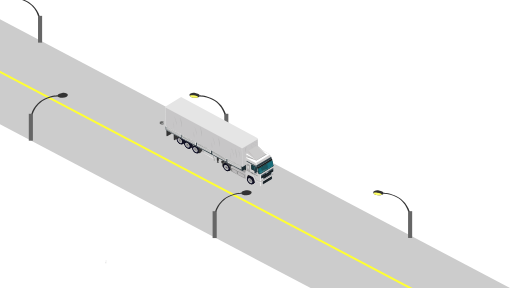
t = 0.00 s
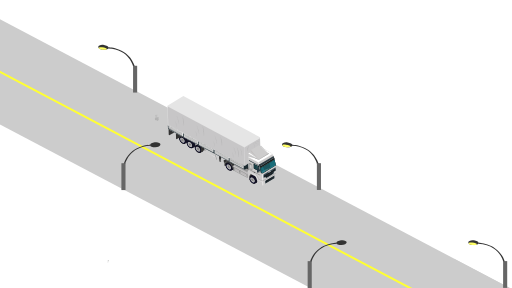
t = 1.25 s
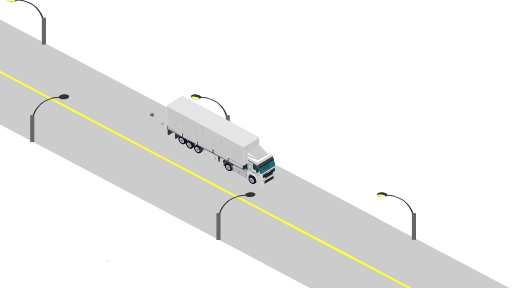
t = 2.50 s
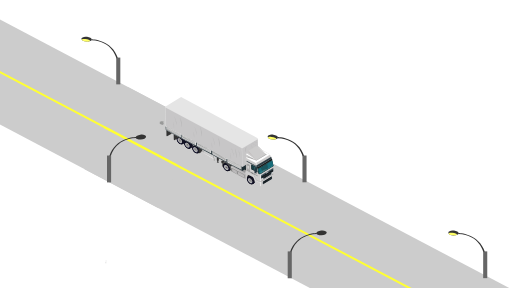
t = 4.00 s
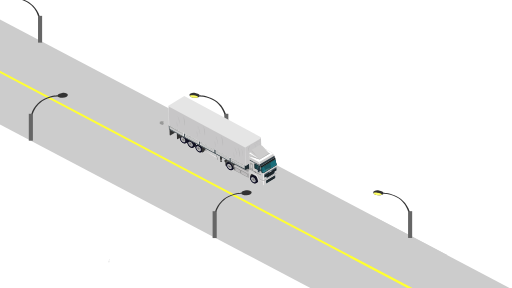
t = 5.00 s
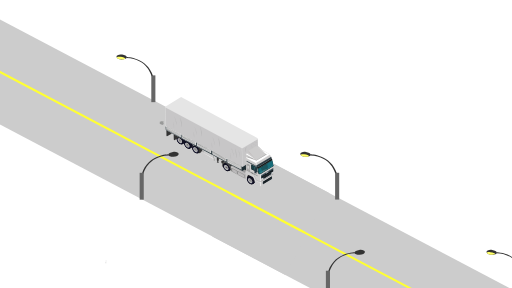
t = 6.00 s

The animated SVG that drew these frames (rendered in a browser with its animation timeline set to each time). Animation: 12 SMIL elements (animate=2,animateTransform=10); one cycle of 8.00 s, repeats indefinitely.

<?xml version="1.0" encoding="utf-8"?>
<!-- Generator: Adobe Illustrator 19.2.1, SVG Export Plug-In . SVG Version: 6.00 Build 0)  -->
<svg version="1.1" id="streetlight" xmlns="http://www.w3.org/2000/svg" xmlns:xlink="http://www.w3.org/1999/xlink" x="0px"
	 y="0px" viewBox="0 0 160 90" style="enable-background:new 0 0 160 90;" xml:space="preserve">
<style type="text/css">
	.st0{fill:#CCCCCC;}
	.st1{fill:#FFFF33;}
	.st2{fill:#333333;}
	.st3{fill:#FFFF66;}
	.st4{fill:#666666;}
	.st5{display:none;fill:#FFFF66;}
	.st6{fill:#666766;}
	.st7{fill:#999999;}
	.st8{fill:#FF6633;}
	.st9{fill:#141318;}
	.st10{fill:#121332;}
	.st11{fill:#CDCCCC;}
	.st12{fill:#989898;}
	.st13{fill:#010101;}
	.st14{fill:#676867;}
	.st15{fill:#BBB9BA;}
	.st16{opacity:0.5;fill:#FFFFFF;enable-background:new    ;}
	.st17{fill:none;stroke:#676867;stroke-width:0.1;stroke-miterlimit:10;}
	.st18{opacity:0.3;fill:#CDCCCC;enable-background:new    ;}
	.st19{fill:#E5E5E5;}
	.st20{opacity:0.7;fill:#BBB9BA;enable-background:new    ;}
	.st21{opacity:0.3;fill:#989898;enable-background:new    ;}
	.st22{opacity:0.5;fill:#989898;enable-background:new    ;}
	.st23{opacity:0.5;fill:#CDCCCC;enable-background:new    ;}
	.st24{fill:#1E2C32;}
	.st25{fill:#FFFFFF;}
	.st26{fill:#394A54;}
	.st27{fill:#1B555D;}
	.st28{fill:#193E45;}
	.st29{fill:#171E1E;}
	.st30{fill:#303D44;}
	.st31{opacity:0.5;fill:#669A9A;enable-background:new    ;}
	.st32{opacity:0.5;fill:#188598;enable-background:new    ;}
	.st33{opacity:0.3;fill:#669A9A;enable-background:new    ;}
	.st34{fill:#3C4759;}
	.st35{fill:#25343E;}
	.st36{fill:#A2A1A2;}
	.st37{fill:#C2BFBF;}
	.st38{opacity:0.5;fill:#676867;enable-background:new    ;}
	.st39{opacity:0.48;fill:#676867;enable-background:new    ;}
</style>
<g id="HIGH">
	<g id="highway">
		
			<rect id="kalsada_1_" x="290.351" y="43.545" transform="matrix(0.4662 -0.8847 0.8847 0.4662 0.7384 367.4687)" class="st0" width="29.044" height="279.155"/>
		<g>
			
				<rect id="kalsada" x="66.244" y="-74.587" transform="matrix(0.4662 -0.8847 0.8847 0.4662 -14.3827 106.1443)" class="st0" width="29.044" height="279.155"/>
			
				<rect id="yellowlane_1_" x="303.87" y="43.187" transform="matrix(0.4662 -0.8847 0.8847 0.4662 0.6889 366.6709)" class="st1" width="0.634" height="279.155"/>
			
				<rect id="yellowlane" x="79.763" y="-74.944" transform="matrix(0.4662 -0.8847 0.8847 0.4662 -14.4329 105.3472)" class="st1" width="0.634" height="279.155"/>
		</g>
		
			<animateTransform  accumulate="none" additive="replace" attributeName="transform" attributeType="XML" begin="0s" calcMode="linear" dur="8" fill="remove" repeatCount="indefinite" restart="always" type="translate" values="0,0;-114,-60">
			</animateTransform>
	</g>
	<g>
		<g id="lights">
			<g id="pairlight">
				<g id="postlight_1_">
					<path class="st2" d="M4.11-0.809c0,0,6.435-0.013,8.346,6.019h-0.503c0,0-1.157-5.429-7.842-5.682
						C4.11-0.471,4.11-0.809,4.11-0.809z"/>
					<path class="st2" d="M4.226-0.677c0,0.472-0.678,0.634-1.585,0.634S1-0.426,1-0.897S1.893-1.722,2.78-1.54
						C3.577-1.377,4.226-1.149,4.226-0.677z"/>
					<path class="st3" d="M3.688-0.32c0,0.219-0.628,0.354-1.411,0.261C1.33-0.17,1.117-0.584,1.117-0.584
						c0-0.219,0.319-0.363,1.111-0.256C3.066-0.725,3.688-0.537,3.688-0.32z"/>
					<rect x="11.883" y="4.954" class="st4" width="1.277" height="8.368"/>
				</g>
				<g id="postlight_left_2_">
					<g id="postlight_left">
						<g id="postlight_4_">
							<path class="st2" d="M-40.121-0.48c-6.707,0.253-7.868,5.7-7.868,5.7h-0.505c1.917-6.052,8.372-6.039,8.372-6.039
								L-40.121-0.48L-40.121-0.48z"/>
							<path class="st2" d="M-38.786-1.554C-37.896-1.737-37-1.382-37-0.909s-0.737,0.856-1.647,0.856s-1.59-0.163-1.59-0.636
								S-39.585-1.39-38.786-1.554z"/>
							<path class="st5" d="M-38.233-0.849c0.795-0.108,1.115,0.037,1.115,0.256c0,0-0.215,0.414-1.164,0.527
								c-0.785,0.093-1.416-0.042-1.416-0.261S-39.073-0.734-38.233-0.849z"/>
							<rect x="-49.2" y="4.962" class="st4" width="1.281" height="8.394"/>
						</g>
					</g>
				</g>
			</g>
			<g id="pairlight_1_">
				<g id="postlight_3_">
					<path class="st2" d="M62.31,29.793c0,0,6.435-0.013,8.346,6.019h-0.503c0,0-1.157-5.429-7.842-5.682
						C62.31,30.131,62.31,29.793,62.31,29.793z"/>
					<path class="st2" d="M62.426,29.925c0,0.472-0.678,0.634-1.585,0.634c-0.907,0-1.641-0.382-1.641-0.854s0.893-0.825,1.78-0.643
						C61.777,29.225,62.426,29.453,62.426,29.925z"/>
					<path class="st3" d="M61.888,30.283c0,0.219-0.628,0.354-1.411,0.261c-0.946-0.112-1.16-0.525-1.16-0.525
						c0-0.219,0.319-0.363,1.111-0.256C61.266,29.878,61.888,30.065,61.888,30.283z"/>
					<rect x="70.083" y="35.556" class="st4" width="1.277" height="8.368"/>
				</g>
				<g id="postlight_left_1_">
					<g id="postlight_left_3_">
						<g id="postlight_2_">
							<path class="st2" d="M18.079,30.123c-6.707,0.253-7.868,5.7-7.868,5.7H9.706c1.917-6.052,8.372-6.039,8.372-6.039
								L18.079,30.123L18.079,30.123z"/>
							<path class="st2" d="M19.414,29.049c0.89-0.183,1.786,0.172,1.786,0.645s-0.737,0.856-1.647,0.856s-1.59-0.163-1.59-0.636
								S18.615,29.213,19.414,29.049z"/>
							<path class="st5" d="M19.967,29.754c0.795-0.108,1.115,0.037,1.115,0.256c0,0-0.215,0.414-1.164,0.527
								c-0.785,0.093-1.416-0.042-1.416-0.261S19.127,29.869,19.967,29.754z"/>
							<rect x="9" y="35.565" class="st4" width="1.281" height="8.394"/>
						</g>
					</g>
				</g>
			</g>
			<g id="pairlight_3_">
				<g id="postlight_8_">
					<path class="st2" d="M119.75,60.232c0,0,6.435-0.013,8.346,6.019h-0.503c0,0-1.157-5.429-7.842-5.682
						C119.75,60.57,119.75,60.232,119.75,60.232z"/>
					<path class="st2" d="M119.866,60.364c0,0.472-0.678,0.634-1.585,0.634s-1.641-0.382-1.641-0.854s0.893-0.825,1.78-0.643
						C119.217,59.664,119.866,59.892,119.866,60.364z"/>
					<path class="st3" d="M119.328,60.721c0,0.219-0.628,0.354-1.411,0.261c-0.946-0.112-1.16-0.525-1.16-0.525
						c0-0.219,0.319-0.363,1.111-0.256C118.706,60.316,119.328,60.504,119.328,60.721z"/>
					<rect x="127.523" y="65.995" class="st4" width="1.277" height="8.368"/>
				</g>
				<g id="postlight_left_6_">
					<g id="postlight_left_7_">
						<g id="postlight_7_">
							<path class="st2" d="M75.519,60.562c-6.707,0.253-7.868,5.7-7.868,5.7h-0.505c1.917-6.052,8.372-6.039,8.372-6.039
								L75.519,60.562L75.519,60.562z"/>
							<path class="st2" d="M76.854,59.488c0.89-0.183,1.786,0.172,1.786,0.645s-0.737,0.856-1.647,0.856s-1.59-0.163-1.59-0.636
								S76.055,59.652,76.854,59.488z"/>
							<path class="st5" d="M77.407,60.193c0.795-0.108,1.115,0.037,1.115,0.256c0,0-0.215,0.414-1.164,0.527
								c-0.785,0.093-1.416-0.042-1.416-0.261C75.942,60.496,76.567,60.308,77.407,60.193z"/>
							<rect x="66.44" y="66.004" class="st4" width="1.281" height="8.394"/>
						</g>
					</g>
				</g>
			</g>
			<g id="pairlight_2_">
				<g id="postlight_6_">
					<path class="st2" d="M177.95,90.834c0,0,6.435-0.013,8.346,6.019h-0.503c0,0-1.157-5.429-7.842-5.682
						C177.95,91.172,177.95,90.834,177.95,90.834z"/>
					<path class="st2" d="M178.066,90.966c0,0.472-0.678,0.634-1.585,0.634s-1.641-0.382-1.641-0.854
						c0-0.472,0.893-0.825,1.78-0.643C177.417,90.266,178.066,90.494,178.066,90.966z"/>
					<path class="st3" d="M177.528,91.324c0,0.219-0.628,0.354-1.411,0.261c-0.946-0.112-1.16-0.525-1.16-0.525
						c0-0.219,0.319-0.363,1.111-0.256C176.906,90.919,177.528,91.106,177.528,91.324z"/>
					<rect x="185.723" y="96.597" class="st4" width="1.277" height="8.368"/>
				</g>
				<g id="postlight_left_4_">
					<g id="postlight_left_5_">
						<g id="postlight_5_">
							<path class="st2" d="M133.719,91.164c-6.707,0.253-7.868,5.7-7.868,5.7h-0.505c1.917-6.052,8.372-6.039,8.372-6.039
								L133.719,91.164L133.719,91.164z"/>
							<path class="st2" d="M135.054,90.09c0.89-0.183,1.786,0.172,1.786,0.645s-0.737,0.856-1.647,0.856s-1.59-0.163-1.59-0.636
								S134.255,90.254,135.054,90.09z"/>
							<path class="st5" d="M135.607,90.795c0.795-0.108,1.115,0.037,1.115,0.256c0,0-0.215,0.414-1.164,0.527
								c-0.785,0.093-1.416-0.042-1.416-0.261S134.767,90.91,135.607,90.795z"/>
							<rect x="124.64" y="96.606" class="st4" width="1.281" height="8.394"/>
						</g>
					</g>
				</g>
			</g>
		</g>
	</g>
	<g>
		<g id="lights_1_">
			<g id="pairlight_7_">
				<g id="postlight_16_">
					<path class="st2" d="M234.417,120.793c0,0,6.435-0.013,8.346,6.019h-0.503c0,0-1.157-5.429-7.842-5.682
						C234.417,121.131,234.417,120.793,234.417,120.793z"/>
					<path class="st2" d="M234.532,120.925c0,0.472-0.678,0.634-1.585,0.634s-1.641-0.382-1.641-0.854
						c0-0.472,0.893-0.825,1.78-0.643C233.883,120.225,234.532,120.453,234.532,120.925z"/>
					<path class="st3" d="M233.995,121.283c0,0.219-0.628,0.354-1.411,0.261c-0.946-0.112-1.16-0.525-1.16-0.525
						c0-0.219,0.319-0.363,1.111-0.256C233.372,120.878,233.995,121.065,233.995,121.283z"/>
					<rect x="242.19" y="126.556" class="st4" width="1.277" height="8.368"/>
				</g>
				<g id="postlight_left_14_">
					<g id="postlight_left_15_">
						<g id="postlight_15_">
							<path class="st2" d="M190.185,121.123c-6.707,0.253-7.868,5.7-7.868,5.7h-0.505c1.917-6.052,8.372-6.039,8.372-6.039
								L190.185,121.123L190.185,121.123z"/>
							<path class="st2" d="M191.52,120.049c0.89-0.183,1.786,0.172,1.786,0.645s-0.737,0.856-1.647,0.856s-1.59-0.163-1.59-0.636
								S190.721,120.213,191.52,120.049z"/>
							<path class="st5" d="M192.073,120.754c0.795-0.108,1.115,0.037,1.115,0.256c0,0-0.215,0.414-1.164,0.527
								c-0.785,0.093-1.416-0.042-1.416-0.261C190.608,121.057,191.233,120.869,192.073,120.754z"/>
							<rect x="181.106" y="126.565" class="st4" width="1.281" height="8.394"/>
						</g>
					</g>
				</g>
			</g>
			<g id="pairlight_6_">
				<g id="postlight_14_">
					<path class="st2" d="M292.617,151.396c0,0,6.435-0.013,8.346,6.019h-0.503c0,0-1.157-5.429-7.842-5.682
						C292.617,151.734,292.617,151.396,292.617,151.396z"/>
					<path class="st2" d="M292.732,151.528c0,0.472-0.678,0.634-1.585,0.634c-0.907,0-1.641-0.382-1.641-0.854
						s0.893-0.825,1.78-0.643C292.083,150.828,292.732,151.056,292.732,151.528z"/>
					<path class="st3" d="M292.195,151.885c0,0.219-0.628,0.354-1.411,0.261c-0.946-0.112-1.16-0.525-1.16-0.525
						c0-0.219,0.319-0.363,1.111-0.256C291.572,151.48,292.195,151.667,292.195,151.885z"/>
					<rect x="300.39" y="157.159" class="st4" width="1.277" height="8.368"/>
				</g>
				<g id="postlight_left_12_">
					<g id="postlight_left_13_">
						<g id="postlight_13_">
							<path class="st2" d="M248.385,151.725c-6.707,0.253-7.868,5.7-7.868,5.7h-0.505c1.917-6.052,8.372-6.039,8.372-6.039
								L248.385,151.725L248.385,151.725z"/>
							<path class="st2" d="M249.72,150.651c0.89-0.183,1.786,0.172,1.786,0.645s-0.737,0.856-1.647,0.856s-1.59-0.163-1.59-0.636
								S248.921,150.815,249.72,150.651z"/>
							<path class="st5" d="M250.273,151.356c0.795-0.108,1.115,0.037,1.115,0.256c0,0-0.215,0.414-1.164,0.527
								c-0.785,0.093-1.416-0.042-1.416-0.261S249.433,151.471,250.273,151.356z"/>
							<rect x="239.306" y="157.167" class="st4" width="1.281" height="8.394"/>
						</g>
					</g>
				</g>
			</g>
			<g id="pairlight_5_">
				<g id="postlight_12_">
					<path class="st2" d="M350.057,181.834c0,0,6.435-0.013,8.346,6.019H357.9c0,0-1.157-5.429-7.842-5.682
						C350.057,182.172,350.057,181.834,350.057,181.834z"/>
					<path class="st2" d="M350.172,181.966c0,0.472-0.678,0.634-1.585,0.634c-0.907,0-1.641-0.382-1.641-0.854
						s0.893-0.825,1.78-0.643C349.523,181.266,350.172,181.494,350.172,181.966z"/>
					<path class="st3" d="M349.635,182.324c0,0.219-0.628,0.354-1.411,0.261c-0.946-0.112-1.16-0.525-1.16-0.525
						c0-0.219,0.319-0.363,1.111-0.256C349.012,181.919,349.635,182.106,349.635,182.324z"/>
					<rect x="357.83" y="187.597" class="st4" width="1.277" height="8.368"/>
				</g>
				<g id="postlight_left_10_">
					<g id="postlight_left_11_">
						<g id="postlight_11_">
							<path class="st2" d="M305.825,182.164c-6.707,0.253-7.868,5.7-7.868,5.7h-0.505c1.917-6.052,8.372-6.039,8.372-6.039
								L305.825,182.164L305.825,182.164z"/>
							<path class="st2" d="M307.16,181.09c0.89-0.183,1.786,0.172,1.786,0.645s-0.737,0.856-1.647,0.856s-1.59-0.163-1.59-0.636
								S306.361,181.254,307.16,181.09z"/>
							<path class="st5" d="M307.713,181.795c0.795-0.108,1.115,0.037,1.115,0.256c0,0-0.215,0.414-1.164,0.527
								c-0.785,0.093-1.416-0.042-1.416-0.261S306.873,181.91,307.713,181.795z"/>
							<rect x="296.746" y="187.606" class="st4" width="1.281" height="8.394"/>
						</g>
					</g>
				</g>
			</g>
			<g id="pairlight_4_">
				<g id="postlight_10_">
					<path class="st2" d="M408.257,212.437c0,0,6.435-0.013,8.346,6.019H416.1c0,0-1.157-5.429-7.842-5.682
						C408.257,212.775,408.257,212.437,408.257,212.437z"/>
					<path class="st2" d="M408.372,212.569c0,0.472-0.678,0.634-1.585,0.634s-1.641-0.382-1.641-0.854s0.893-0.825,1.78-0.643
						C407.723,211.869,408.372,212.097,408.372,212.569z"/>
					<path class="st3" d="M407.835,212.926c0,0.219-0.628,0.354-1.411,0.261c-0.946-0.112-1.16-0.525-1.16-0.525
						c0-0.219,0.319-0.363,1.111-0.256C407.212,212.521,407.835,212.708,407.835,212.926z"/>
					<rect x="416.03" y="218.2" class="st4" width="1.277" height="8.368"/>
				</g>
				<g id="postlight_left_8_">
					<g id="postlight_left_9_">
						<g id="postlight_9_">
							<path class="st2" d="M364.025,212.766c-6.707,0.253-7.868,5.7-7.868,5.7h-0.505c1.917-6.052,8.372-6.039,8.372-6.039
								L364.025,212.766L364.025,212.766z"/>
							<path class="st2" d="M365.36,211.692c0.89-0.183,1.786,0.172,1.786,0.645s-0.737,0.856-1.647,0.856s-1.59-0.163-1.59-0.636
								S364.561,211.856,365.36,211.692z"/>
							<path class="st5" d="M365.913,212.397c0.795-0.108,1.115,0.037,1.115,0.256c0,0-0.215,0.414-1.164,0.527
								c-0.785,0.093-1.416-0.042-1.416-0.261S365.073,212.512,365.913,212.397z"/>
							<rect x="354.946" y="218.208" class="st4" width="1.281" height="8.394"/>
						</g>
					</g>
				</g>
			</g>
		</g>
	</g>
	
		<animateTransform  accumulate="none" additive="replace" attributeName="transform" attributeType="XML" begin="0s" calcMode="linear" dur="5" fill="remove" repeatCount="indefinite" restart="always" type="translate" values="0,0;-114,-60">
		</animateTransform>
</g>
<path id="smoke_2" class="st6" d="M50.235,38.077c0,0,0.202-0.33,0.48-0.092c0,0,0.296-0.185,0.393,0.069
	c0,0,0.096,0.239-0.202,0.352c0,0,0.221-0.006,0.227,0.115c0,0,0.052,0.184-0.187,0.225c0,0,0.038,0.23-0.241,0.253
	c0,0-0.263,0.026-0.33-0.237c0,0-0.252,0.152-0.346,0.009c0,0-0.231-0.169-0.012-0.431c0,0-0.204-0.116-0.107-0.253
	C49.909,38.085,50.123,37.838,50.235,38.077z">
<animateTransform  accumulate="none" additive="replace" attributeName="transform" attributeType="XML" begin="0s" calcMode="linear" dur="1" fill="remove" repeatCount="indefinite" restart="always" type="translate" values="0,0;-6,-5">
		</animateTransform>
	
		<animate  accumulate="none" additive="replace" attributeName="opacity" begin="0.5s" calcMode="linear" dur="1" fill="remove" from="1" repeatCount="indefinite" restart="always" to="0">
		</animate>
</path>
<path id="smoke_1" class="st7" d="M50.638,38.487c0,0,0.124-0.202,0.294-0.057c0,0,0.182-0.113,0.241,0.043
	c0,0,0.059,0.146-0.123,0.216c0,0,0.136-0.004,0.139,0.07c0,0,0.032,0.112-0.115,0.138c0,0,0.023,0.141-0.148,0.155
	c0,0-0.162,0.016-0.203-0.146c0,0-0.155,0.093-0.212,0.006c0,0-0.142-0.103-0.007-0.264c0,0-0.125-0.071-0.066-0.155
	C50.438,38.492,50.57,38.341,50.638,38.487z">
<animateTransform  accumulate="none" additive="replace" attributeName="transform" attributeType="XML" begin="0s" calcMode="linear" dur="0.5" fill="remove" repeatCount="indefinite" restart="always" type="translate" values="0,0;-4,-5">
		</animateTransform>
	
		<animate  accumulate="none" additive="replace" attributeName="opacity" begin="0.5s" calcMode="linear" dur="1" fill="remove" from="1" repeatCount="indefinite" restart="always" to="0">
		</animate>
</path>

<g>
	<g id="Tire_Mid_Back_2">
		<path class="st9" d="M58.859,43.745c0.549,0.095,1.154,0.691,1.354,1.327s-0.081,1.076-0.626,0.977
			c-0.549-0.095-1.154-0.691-1.354-1.327S58.314,43.649,58.859,43.745z"/>
		<path class="st10" d="M58.751,43.835c0.541,0.096,1.14,0.688,1.336,1.32c0.196,0.636-0.081,1.073-0.622,0.977
			s-1.14-0.688-1.336-1.32C57.932,44.176,58.211,43.741,58.751,43.835z"/>
		<path class="st9" d="M58.588,43.917c0.549,0.095,1.154,0.691,1.354,1.327s-0.081,1.076-0.626,0.977
			c-0.549-0.095-1.154-0.691-1.354-1.327S58.045,43.822,58.588,43.917z"/>
		<path class="st10" d="M58.482,44.007c0.541,0.096,1.14,0.688,1.336,1.32c0.196,0.636-0.081,1.073-0.622,0.977
			s-1.14-0.688-1.336-1.32C57.663,44.352,57.94,43.912,58.482,44.007z"/>
		<path class="st9" d="M58.358,44.07c0.549,0.095,1.154,0.691,1.354,1.327s-0.081,1.076-0.626,0.977
			c-0.545-0.098-1.154-0.691-1.354-1.327S57.814,43.974,58.358,44.07z"/>
		<path class="st10" d="M58.251,44.161c0.541,0.096,1.14,0.688,1.336,1.32c0.196,0.636-0.081,1.073-0.622,0.977
			s-1.14-0.688-1.336-1.32C57.432,44.501,57.71,44.065,58.251,44.161z"/>
		<path class="st9" d="M58.201,44.216c0.523,0.092,1.102,0.674,1.291,1.303s-0.082,1.061-0.604,0.969
			c-0.523-0.092-1.102-0.674-1.291-1.303C57.407,44.556,57.679,44.125,58.201,44.216z"/>
		<path class="st10" d="M58.236,44.432c0.442,0.076,0.928,0.568,1.088,1.099c0.161,0.527-0.068,0.896-0.509,0.816
			c-0.442-0.076-0.928-0.568-1.088-1.099C57.567,44.721,57.795,44.352,58.236,44.432z"/>
		<path class="st11" d="M58.31,44.58c0.354,0.064,0.745,0.456,0.874,0.881c0.128,0.426-0.058,0.72-0.412,0.656
			c-0.354-0.064-0.745-0.456-0.874-0.881C57.774,44.811,57.956,44.52,58.31,44.58z"/>
		<path class="st12" d="M58.401,44.706c0.287,0.05,0.603,0.369,0.707,0.714s-0.046,0.58-0.334,0.529
			c-0.287-0.051-0.603-0.369-0.707-0.714C57.962,44.894,58.114,44.654,58.401,44.706z"/>
		<path class="st11" d="M58.45,44.892c0.21,0.038,0.443,0.27,0.52,0.524c0.077,0.251-0.033,0.426-0.243,0.392
			c-0.21-0.038-0.443-0.27-0.52-0.524C58.131,45.028,58.24,44.853,58.45,44.892z"/>
		<g id="Tire_Mid_Back_2_Holes">
			<path class="st13" d="M58.527,45.179c0.066,0.013,0.137,0.084,0.162,0.165c0.024,0.08-0.011,0.132-0.078,0.123
				c-0.066-0.013-0.137-0.084-0.162-0.165C58.426,45.222,58.465,45.169,58.527,45.179z"/>
			<path class="st13" d="M58.555,44.977c0.037,0.006,0.074,0.045,0.09,0.09c0.012,0.044-0.005,0.073-0.042,0.067
				s-0.074-0.045-0.09-0.09C58.5,45,58.519,44.97,58.555,44.977z"/>
			<path class="st13" d="M58.302,45.002c0.037,0.006,0.074,0.045,0.09,0.09c0.016,0.044-0.005,0.073-0.042,0.067
				s-0.074-0.045-0.09-0.09C58.248,45.025,58.266,44.996,58.302,45.002z"/>
			<path class="st13" d="M58.31,45.279c0.037,0.006,0.074,0.045,0.09,0.09c0.016,0.044-0.005,0.073-0.042,0.067
				s-0.074-0.045-0.09-0.09C58.252,45.303,58.274,45.273,58.31,45.279z"/>
			<path class="st13" d="M58.554,45.523c0.037,0.006,0.074,0.045,0.09,0.09c0.016,0.044-0.005,0.073-0.042,0.067
				s-0.074-0.045-0.09-0.09C58.497,45.546,58.518,45.516,58.554,45.523z"/>
			<path class="st13" d="M58.822,45.516c0.037,0.006,0.074,0.045,0.09,0.09c0.016,0.044-0.005,0.073-0.042,0.067
				s-0.074-0.045-0.09-0.09C58.768,45.538,58.789,45.509,58.822,45.516z"/>
			<path class="st13" d="M58.815,45.244c0.037,0.006,0.074,0.045,0.09,0.09c0.016,0.044-0.005,0.073-0.042,0.067
				s-0.074-0.045-0.09-0.09C58.761,45.267,58.782,45.238,58.815,45.244z"/>
		</g>
		
			<animateTransform  accumulate="none" additive="replace" attributeName="transform" attributeType="XML" begin="0s" calcMode="linear" dur="1" fill="remove" repeatCount="indefinite" restart="always" type="translate" values="0,0;0.1,0.1;0,0">
			</animateTransform>
	</g>
	<g id="Tire_Back">
		<path class="st9" d="M56.521,42.373c0.549,0.095,1.154,0.691,1.354,1.327s-0.081,1.076-0.626,0.977
			c-0.549-0.095-1.154-0.691-1.354-1.327C55.691,42.714,55.973,42.275,56.521,42.373z"/>
		<path class="st10" d="M56.414,42.461c0.541,0.096,1.14,0.688,1.336,1.32c0.196,0.636-0.081,1.073-0.622,0.977
			c-0.541-0.096-1.14-0.688-1.336-1.32C55.595,42.805,55.873,42.365,56.414,42.461z"/>
		<path class="st9" d="M56.251,42.545c0.549,0.095,1.154,0.691,1.354,1.327c0.2,0.636-0.081,1.076-0.626,0.977
			c-0.549-0.095-1.154-0.691-1.354-1.327C55.425,42.887,55.702,42.45,56.251,42.545z"/>
		<path class="st10" d="M56.14,42.632c0.541,0.096,1.14,0.688,1.336,1.32c0.196,0.636-0.081,1.073-0.622,0.977
			s-1.14-0.688-1.336-1.32C55.325,42.977,55.602,42.537,56.14,42.632z"/>
		<path class="st9" d="M56.021,42.699c0.549,0.095,1.154,0.691,1.354,1.327s-0.081,1.076-0.626,0.977
			c-0.549-0.095-1.154-0.691-1.354-1.327C55.191,43.039,55.472,42.603,56.021,42.699z"/>
		<path class="st10" d="M55.909,42.786c0.541,0.096,1.14,0.688,1.336,1.32c0.196,0.636-0.081,1.073-0.622,0.977
			s-1.14-0.688-1.336-1.32C55.094,43.13,55.372,42.69,55.909,42.786z"/>
		<path class="st9" d="M55.86,42.842c0.523,0.092,1.102,0.674,1.291,1.303s-0.082,1.061-0.604,0.969
			c-0.523-0.092-1.102-0.674-1.291-1.303C55.067,43.185,55.337,42.749,55.86,42.842z"/>
		<path class="st10" d="M55.894,43.057c0.442,0.076,0.928,0.568,1.088,1.099c0.161,0.527-0.068,0.896-0.509,0.816
			c-0.442-0.076-0.928-0.568-1.088-1.099C55.225,43.342,55.453,42.981,55.894,43.057z"/>
		<path class="st11" d="M55.972,43.209c0.354,0.064,0.745,0.456,0.874,0.881c0.128,0.426-0.058,0.72-0.412,0.656
			c-0.354-0.064-0.745-0.456-0.874-0.881C55.432,43.44,55.615,43.145,55.972,43.209z"/>
		<path class="st12" d="M56.06,43.331c0.287,0.05,0.603,0.369,0.707,0.714s-0.046,0.58-0.334,0.529
			c-0.287-0.05-0.603-0.369-0.707-0.714S55.773,43.284,56.06,43.331z"/>
		<path class="st11" d="M56.109,43.521c0.21,0.038,0.443,0.27,0.52,0.524c0.077,0.251-0.033,0.426-0.243,0.392
			c-0.21-0.038-0.443-0.27-0.52-0.524C55.79,43.657,55.899,43.482,56.109,43.521z"/>
		<g id="Tire_Back_Holes">
			<path class="st13" d="M56.19,43.808c0.066,0.013,0.137,0.084,0.162,0.165c0.024,0.08-0.011,0.132-0.078,0.123
				c-0.066-0.013-0.137-0.084-0.162-0.165C56.088,43.85,56.123,43.794,56.19,43.808z"/>
			<path class="st13" d="M56.217,43.606c0.037,0.006,0.074,0.045,0.09,0.09c0.012,0.044-0.005,0.073-0.042,0.067
				s-0.074-0.045-0.09-0.09C56.163,43.628,56.18,43.599,56.217,43.606z"/>
			<path class="st13" d="M55.965,43.631c0.037,0.006,0.074,0.045,0.09,0.09c0.016,0.044-0.005,0.073-0.042,0.067
				s-0.074-0.045-0.09-0.09C55.91,43.654,55.928,43.625,55.965,43.631z"/>
			<path class="st13" d="M55.972,43.905c0.037,0.006,0.074,0.045,0.09,0.09c0.016,0.045-0.005,0.073-0.042,0.067
				s-0.074-0.045-0.09-0.09C55.918,43.928,55.935,43.898,55.972,43.905z"/>
			<path class="st13" d="M56.217,44.151c0.037,0.006,0.074,0.045,0.09,0.09c0.016,0.044-0.005,0.073-0.042,0.067
				s-0.074-0.045-0.09-0.09C56.162,44.174,56.181,44.145,56.217,44.151z"/>
			<path class="st13" d="M56.485,44.144c0.037,0.006,0.074,0.045,0.09,0.09c0.016,0.044-0.005,0.073-0.042,0.067
				s-0.074-0.045-0.09-0.09C56.43,44.167,56.448,44.138,56.485,44.144z"/>
			<path class="st13" d="M56.477,43.87c0.037,0.006,0.074,0.045,0.09,0.09c0.016,0.045-0.005,0.073-0.042,0.067
				s-0.074-0.045-0.09-0.09C56.423,43.893,56.44,43.867,56.477,43.87z"/>
		</g>
		
			<animateTransform  accumulate="none" additive="replace" attributeName="transform" attributeType="XML" begin="0s" calcMode="linear" dur="1" fill="remove" repeatCount="indefinite" restart="always" type="translate" values="0,0;0.1,0.1;0,0">
			</animateTransform>
	</g>
	<g id="Tire_Mid_Back">
		<path class="st9" d="M61.382,45.184c0.549,0.095,1.154,0.691,1.354,1.327c0.2,0.636-0.081,1.076-0.626,0.977
			c-0.545-0.098-1.154-0.691-1.354-1.327C60.552,45.525,60.833,45.089,61.382,45.184z"/>
		<path class="st10" d="M61.274,45.271c0.541,0.096,1.14,0.688,1.336,1.32s-0.081,1.073-0.622,0.977s-1.14-0.688-1.336-1.32
			S60.733,45.175,61.274,45.271z"/>
		<path class="st9" d="M61.111,45.356c0.549,0.095,1.154,0.691,1.354,1.327s-0.081,1.076-0.626,0.977
			c-0.549-0.095-1.154-0.691-1.354-1.327C60.281,45.698,60.564,45.261,61.111,45.356z"/>
		<path class="st10" d="M61.001,45.443c0.541,0.096,1.14,0.688,1.336,1.32s-0.081,1.073-0.622,0.977
			c-0.541-0.096-1.14-0.688-1.336-1.32C60.186,45.787,60.463,45.348,61.001,45.443z"/>
		<path class="st9" d="M60.881,45.509c0.549,0.095,1.154,0.691,1.354,1.327s-0.081,1.076-0.626,0.977
			c-0.545-0.098-1.154-0.691-1.354-1.327S60.333,45.414,60.881,45.509z"/>
		<path class="st10" d="M60.77,45.597c0.541,0.096,1.14,0.688,1.336,1.32s-0.081,1.073-0.622,0.977
			c-0.541-0.096-1.14-0.688-1.336-1.32C59.952,45.941,60.233,45.501,60.77,45.597z"/>
		<path class="st9" d="M60.72,45.652c0.523,0.092,1.102,0.674,1.291,1.303s-0.082,1.061-0.604,0.969
			c-0.523-0.092-1.102-0.674-1.291-1.303C59.927,45.996,60.198,45.56,60.72,45.652z"/>
		<path class="st10" d="M60.756,45.867c0.442,0.076,0.928,0.568,1.088,1.099c0.161,0.527-0.068,0.896-0.509,0.816
			c-0.442-0.076-0.928-0.568-1.088-1.099C60.085,46.153,60.314,45.792,60.756,45.867z"/>
		<path class="st11" d="M60.833,46.019c0.354,0.064,0.745,0.456,0.874,0.881c0.128,0.426-0.058,0.72-0.412,0.656
			c-0.354-0.064-0.745-0.456-0.874-0.881C60.293,46.251,60.476,45.956,60.833,46.019z"/>
		<path class="st12" d="M60.92,46.142c0.287,0.05,0.603,0.369,0.707,0.714s-0.046,0.58-0.334,0.529
			c-0.287-0.051-0.603-0.369-0.707-0.714C60.486,46.329,60.633,46.094,60.92,46.142z"/>
		<path class="st11" d="M60.969,46.33c0.21,0.038,0.443,0.27,0.52,0.524c0.077,0.254-0.033,0.426-0.243,0.392
			s-0.443-0.27-0.52-0.524C60.65,46.468,60.759,46.292,60.969,46.33z"/>
		<g>
			<path class="st13" d="M61.05,46.618c0.066,0.013,0.137,0.084,0.162,0.165c0.024,0.08-0.011,0.132-0.078,0.123
				c-0.066-0.013-0.137-0.084-0.162-0.165C60.948,46.661,60.984,46.605,61.05,46.618z"/>
			<path class="st13" d="M61.078,46.416c0.037,0.006,0.074,0.045,0.09,0.09c0.012,0.044-0.005,0.073-0.042,0.067
				s-0.074-0.045-0.09-0.09C61.023,46.439,61.042,46.41,61.078,46.416z"/>
			<path class="st13" d="M60.826,46.441c0.037,0.006,0.074,0.045,0.09,0.09c0.012,0.044-0.005,0.073-0.042,0.067
				s-0.074-0.045-0.09-0.09C60.772,46.465,60.789,46.434,60.826,46.441z"/>
			<path class="st13" d="M60.834,46.715c0.037,0.006,0.074,0.045,0.09,0.09c0.012,0.044-0.005,0.073-0.042,0.067
				s-0.074-0.045-0.09-0.09C60.779,46.739,60.797,46.709,60.834,46.715z"/>
			<path class="st13" d="M61.077,46.962c0.037,0.006,0.074,0.045,0.09,0.09c0.012,0.044-0.005,0.073-0.042,0.067
				s-0.074-0.045-0.09-0.09C61.023,46.985,61.041,46.956,61.077,46.962z"/>
			<path class="st13" d="M61.345,46.955c0.037,0.006,0.074,0.045,0.09,0.09c0.012,0.044-0.005,0.073-0.042,0.067
				s-0.074-0.045-0.09-0.09C61.287,46.978,61.308,46.949,61.345,46.955z"/>
			<path class="st13" d="M61.338,46.684c0.037,0.006,0.074,0.045,0.09,0.09c0.012,0.044-0.005,0.073-0.042,0.067
				s-0.074-0.045-0.09-0.09C61.284,46.703,61.301,46.678,61.338,46.684z"/>
		</g>
		
			<animateTransform  accumulate="none" additive="replace" attributeName="transform" attributeType="XML" begin="0s" calcMode="linear" dur="1" fill="remove" repeatCount="indefinite" restart="always" type="translate" values="0,0;0.1,0.1;0,0">
			</animateTransform>
	</g>
	<path class="st2" d="M69.5,51.173l-0.292-0.227l-0.064-0.64l0.531-0.263l2.083,1.018l-2.17,1.028
		C69.338,51.955,69.5,51.173,69.5,51.173z"/>
	<g id="Tire_Mid">
		<path class="st9" d="M71.02,50.751c0.549,0.095,1.154,0.691,1.354,1.327c0.2,0.636-0.081,1.076-0.626,0.977
			c-0.549-0.095-1.154-0.691-1.354-1.327C70.194,51.092,70.472,50.657,71.02,50.751z"/>
		<path class="st10" d="M70.913,50.839c0.541,0.096,1.14,0.688,1.336,1.32s-0.081,1.073-0.622,0.977s-1.14-0.688-1.336-1.32
			C70.093,51.183,70.372,50.744,70.913,50.839z"/>
		<path class="st9" d="M70.75,50.924c0.549,0.095,1.154,0.691,1.354,1.327s-0.081,1.076-0.626,0.977
			c-0.549-0.095-1.154-0.691-1.354-1.327C69.921,51.265,70.202,50.829,70.75,50.924z"/>
		<path class="st10" d="M70.642,51.012c0.541,0.096,1.14,0.688,1.336,1.32c0.196,0.636-0.081,1.073-0.622,0.977
			s-1.14-0.688-1.336-1.32C69.824,51.356,70.101,50.916,70.642,51.012z"/>
		<path class="st9" d="M70.52,51.077c0.549,0.095,1.154,0.691,1.354,1.327s-0.081,1.076-0.626,0.977
			c-0.549-0.095-1.154-0.691-1.354-1.327C69.69,51.417,69.971,50.981,70.52,51.077z"/>
		<path class="st10" d="M70.412,51.164c0.541,0.096,1.14,0.688,1.336,1.32c0.196,0.636-0.081,1.073-0.622,0.977
			c-0.541-0.096-1.14-0.688-1.336-1.32C69.593,51.508,69.87,51.068,70.412,51.164z"/>
		<path class="st9" d="M70.359,51.22c0.523,0.092,1.102,0.674,1.291,1.303s-0.082,1.061-0.604,0.969
			c-0.523-0.092-1.102-0.674-1.291-1.303C69.565,51.564,69.836,51.128,70.359,51.22z"/>
		<path class="st10" d="M70.393,51.439c0.442,0.076,0.928,0.568,1.088,1.099c0.161,0.527-0.068,0.896-0.509,0.816
			c-0.442-0.08-0.928-0.572-1.088-1.099C69.724,51.724,69.952,51.359,70.393,51.439z"/>
		<path class="st11" d="M70.471,51.587c0.354,0.064,0.745,0.456,0.874,0.881c0.128,0.425-0.054,0.72-0.412,0.656
			c-0.354-0.064-0.745-0.456-0.874-0.881C69.931,51.818,70.114,51.524,70.471,51.587z"/>
		<path class="st12" d="M70.559,51.713c0.287,0.05,0.603,0.369,0.707,0.714c0.104,0.345-0.046,0.58-0.334,0.529
			c-0.287-0.05-0.603-0.369-0.707-0.714C70.124,51.897,70.271,51.663,70.559,51.713z"/>
		<path class="st11" d="M70.608,51.899c0.21,0.038,0.443,0.27,0.52,0.524c0.077,0.254-0.033,0.426-0.243,0.392
			c-0.21-0.038-0.443-0.27-0.52-0.524C70.289,52.035,70.398,51.86,70.608,51.899z"/>
		<g id="Tire_Mid_Hole">
			<path class="st13" d="M70.688,52.186c0.066,0.013,0.137,0.084,0.162,0.165c0.024,0.08-0.011,0.132-0.078,0.123
				c-0.066-0.013-0.137-0.084-0.162-0.165C70.591,52.229,70.622,52.173,70.688,52.186z"/>
			<path class="st13" d="M70.716,51.984c0.037,0.006,0.074,0.045,0.09,0.09c0.012,0.044-0.005,0.073-0.042,0.067
				s-0.074-0.045-0.09-0.09C70.662,52.007,70.679,51.977,70.716,51.984z"/>
			<path class="st13" d="M70.464,52.009c0.037,0.006,0.074,0.045,0.09,0.09c0.012,0.044-0.005,0.073-0.042,0.067
				s-0.074-0.045-0.09-0.09C70.409,52.032,70.428,52.003,70.464,52.009z"/>
			<path class="st13" d="M70.471,52.284c0.037,0.006,0.074,0.045,0.09,0.09c0.012,0.044-0.005,0.073-0.042,0.067
				s-0.074-0.045-0.09-0.09C70.417,52.307,70.435,52.277,70.471,52.284z"/>
			<path class="st13" d="M70.717,52.529c0.037,0.006,0.074,0.045,0.09,0.09c0.012,0.044-0.005,0.073-0.042,0.067
				s-0.074-0.045-0.09-0.09C70.662,52.553,70.68,52.523,70.717,52.529z"/>
			<path class="st13" d="M70.984,52.522c0.037,0.006,0.074,0.045,0.09,0.09c0.012,0.044-0.005,0.073-0.042,0.067
				s-0.074-0.045-0.09-0.09C70.929,52.545,70.946,52.516,70.984,52.522z"/>
			<path class="st13" d="M70.976,52.251c0.037,0.006,0.074,0.045,0.09,0.09c0.012,0.044-0.005,0.073-0.042,0.067
				s-0.074-0.045-0.09-0.09C70.922,52.272,70.939,52.245,70.976,52.251z"/>
		</g>
		
			<animateTransform  accumulate="none" additive="replace" attributeName="transform" attributeType="XML" begin="0s" calcMode="linear" dur="1" fill="remove" repeatCount="indefinite" restart="always" type="translate" values="0,0;0.1,0.1;0,0">
			</animateTransform>
	</g>
	<polygon class="st2" points="76.839,55.289 76.479,53.878 75.752,53.403 74.266,52.138 76.33,51.614 79.314,54.828 77.17,56.164 	
		"/>
	<path class="st2" d="M72.339,53.501l0.439-0.29l-0.041-1.515l-2.18-1.235c-0.643,0.09-0.934,0.439-0.934,0.439
		C71.591,50.322,72.339,53.501,72.339,53.501z"/>
	<path class="st14" d="M72.339,53.501c0.044-2.207-2.037-2.749-2.037-2.749c-1.149-0.225-0.911,1.267-0.911,1.267l0.196,0.072
		c-0.091-0.243-0.018-0.688-0.018-0.688c0.252-0.849,1.282-0.269,1.282-0.269c1.242,0.809,1.252,2.293,1.252,2.293L72.339,53.501z"
		/>
	<path class="st15" d="M76.761,55.929l-4.422-2.351c0.057-1.178-0.314-1.472-0.314-1.472l0.591-0.375l4.406,1.594
		C77.333,55.401,76.761,55.929,76.761,55.929z"/>
	<polygon class="st12" points="77.201,53.763 76.958,53.312 73.322,51.306 72.438,51.843 76.655,54.034 	"/>
	<polygon class="st16" points="76.574,54.457 72.11,52.05 72.024,52.106 76.495,54.485 	"/>
	<path class="st17" d="M76.411,54.778l0.017,0.622c0.014,0.121-0.08,0.149-0.08,0.149l-2.018-1.056
		c-0.096-0.026-0.091-0.122-0.091-0.122l-0.021-0.776c0.008-0.103,0.137-0.077,0.137-0.077l1.97,1.058
		C76.444,54.63,76.411,54.778,76.411,54.778z"/>
	<path class="st17" d="M74.122,53.581l0.017,0.622c0.014,0.121-0.08,0.149-0.08,0.149l-1.487-0.802
		c-0.096-0.026-0.091-0.122-0.091-0.122l-0.035-0.746c0.008-0.103,0.137-0.077,0.137-0.077l1.453,0.77
		C74.151,53.438,74.122,53.581,74.122,53.581z"/>
	<polygon class="st11" points="76.318,55.421 74.326,54.345 74.412,54.288 76.352,55.302 	"/>
	<polygon class="st11" points="74.046,54.277 72.536,53.47 72.623,53.412 74.079,54.158 	"/>
	<polygon class="st11" points="63.285,46.764 63.288,47.672 63.475,47.799 63.614,47.795 63.59,46.928 	"/>
	<path class="st18" d="M68.558,45.94c-0.676-1.465-0.448-3.047-0.448-3.047L68.558,45.94z"/>
	<g>
		<polygon class="st2" points="56.228,42.915 54.447,43.812 54.315,43.702 54.266,41.875 		"/>
		<polygon class="st2" points="53.636,41.585 53.641,41.782 52.198,42.612 52.029,42.466 51.98,40.636 53.524,41.511 		"/>
		<polygon class="st2" points="63.173,46.096 62.048,46.127 62.099,48.001 63.208,47.389 		"/>
		<g>
			<g>
				<g id="Container">
					<polygon class="st19" points="80.718,49.657 80.549,43.188 56.595,30.309 51.621,33.373 51.816,40.659 75.752,53.403 					"/>
					<polygon class="st20" points="80.701,49.016 75.792,52.163 75.638,46.422 80.558,43.499 					"/>
					<polygon class="st20" points="75.582,46.362 75.721,52.121 51.875,39.338 51.722,33.59 					"/>
					<path class="st21" d="M78.602,45.046c-0.028,0.708,0.331,1.567,0.331,1.567L78.602,45.046z"/>
					<path class="st18" d="M78.634,45.034c0.323,0.721,0.328,1.563,0.328,1.563L78.634,45.034z"/>
					<path class="st22" d="M76.992,45.961c-0.463,0.661-0.398,1.593-0.398,1.593L76.992,45.961z"/>
					<path class="st23" d="M77.015,45.982c-0.037,0.789-0.413,1.543-0.413,1.543L77.015,45.982z"/>
					<path class="st21" d="M79.367,44.33c0.399,0.271,0.959,0.23,0.959,0.23L79.367,44.33z"/>
					<path class="st18" d="M79.37,44.293c0.475-0.053,0.956,0.235,0.956,0.235L79.37,44.293z"/>
					<path class="st21" d="M78.748,44.632c0.436,0.557,1.269,0.981,1.269,0.981L78.748,44.632z"/>
					<path class="st18" d="M78.766,44.602c0.712,0.34,1.261,0.982,1.261,0.982L78.766,44.602z"/>
					<path class="st21" d="M73.898,49.437c0.276-1.316-0.459-3.055-0.459-3.055L73.898,49.437z"/>
					<path class="st18" d="M73.802,49.446c-0.676-1.465-0.448-3.047-0.448-3.047L73.802,49.446z"/>
					<path class="st21" d="M72.166,49.735c0.15-0.835-0.193-1.871-0.193-1.871L72.166,49.735z"/>
					<path class="st18" d="M72.115,49.744c-0.316-0.867-0.185-1.868-0.185-1.868L72.115,49.744z"/>
					<path class="st21" d="M73.047,48.851c-0.045-1.123-0.757-2.669-0.757-2.669L73.047,48.851z"/>
					<path class="st18" d="M72.988,48.853c-0.636-1.305-0.745-2.662-0.745-2.662L72.988,48.853z"/>
					<path class="st21" d="M74.939,49.05c0.057-0.995-0.443-2.304-0.443-2.304L74.939,49.05z"/>
					<path class="st18" d="M74.891,49.058c-0.451-1.105-0.436-2.3-0.436-2.3L74.891,49.058z"/>
					<path class="st21" d="M68.657,45.935c0.276-1.316-0.459-3.055-0.459-3.055L68.657,45.935z"/>
					<path class="st21" d="M66.268,46.255c0.15-0.835-0.193-1.871-0.193-1.871L66.268,46.255z"/>
					<path class="st18" d="M66.222,46.267c-0.316-0.867-0.185-1.868-0.185-1.868L66.222,46.267z"/>
					<path class="st21" d="M67.15,45.371c-0.045-1.123-0.757-2.669-0.757-2.669L67.15,45.371z"/>
					<path class="st18" d="M67.095,45.372c-0.636-1.305-0.745-2.662-0.745-2.662L67.095,45.372z"/>
					<path class="st21" d="M63.035,42.74c0.276-1.316-0.459-3.055-0.459-3.055L63.035,42.74z"/>
					<path class="st18" d="M62.94,42.75c-0.676-1.465-0.448-3.047-0.448-3.047L62.94,42.75z"/>
					<path class="st21" d="M60.651,43.061c0.15-0.835-0.193-1.871-0.193-1.871L60.651,43.061z"/>
					<path class="st18" d="M60.604,43.073c-0.316-0.867-0.185-1.868-0.185-1.868L60.604,43.073z"/>
					<path class="st21" d="M61.533,42.176c-0.045-1.123-0.757-2.669-0.757-2.669L61.533,42.176z"/>
					<path class="st18" d="M61.474,42.178c-0.636-1.305-0.745-2.662-0.745-2.662L61.474,42.178z"/>
					<path class="st21" d="M56.754,39.677c0.276-1.316-0.459-3.055-0.459-3.055L56.754,39.677z"/>
					<path class="st18" d="M56.659,39.686c-0.676-1.465-0.448-3.047-0.448-3.047L56.659,39.686z"/>
					<path class="st21" d="M54.37,39.997c0.15-0.835-0.193-1.871-0.193-1.871L54.37,39.997z"/>
					<path class="st18" d="M54.322,40.009c-0.316-0.867-0.185-1.868-0.185-1.868L54.322,40.009z"/>
					<path class="st21" d="M55.251,39.112c-0.045-1.123-0.757-2.669-0.757-2.669L55.251,39.112z"/>
					<path class="st18" d="M55.192,39.113c-0.636-1.305-0.745-2.662-0.745-2.662L55.192,39.113z"/>
				</g>
				<polygon class="st14" points="75.353,52.211 71.216,50.007 71.214,49.911 75.351,52.131 				"/>
				<polygon class="st14" points="75.36,52.497 71.224,50.289 71.222,50.197 75.358,52.416 				"/>
				<polygon class="st14" points="75.368,52.779 71.232,50.574 71.229,50.479 75.366,52.702 				"/>
				<polygon class="st14" points="70.537,49.677 66.397,47.472 66.394,47.377 70.535,49.6 				"/>
				<polygon class="st14" points="70.545,49.963 66.405,47.758 66.402,47.663 70.543,49.882 				"/>
				<polygon class="st14" points="70.553,50.245 66.412,48.04 66.41,47.945 70.55,50.168 				"/>
				<polygon class="st14" points="65.814,47.18 61.676,44.971 61.674,44.88 65.812,47.099 				"/>
				<polygon class="st14" points="65.822,47.465 61.684,45.257 61.682,45.165 65.819,47.385 				"/>
				<polygon class="st14" points="65.829,47.747 61.692,45.542 61.689,45.447 65.827,47.667 				"/>
				<polygon class="st14" points="61.012,44.626 56.874,42.418 56.872,42.326 61.01,44.546 				"/>
				<polygon class="st14" points="61.02,44.912 56.882,42.702 56.88,42.612 61.017,44.832 				"/>
				<polygon class="st14" points="61.027,45.194 56.89,42.988 56.887,42.893 61.025,45.114 				"/>
				<polygon class="st14" points="56.206,42.083 52.07,39.879 52.067,39.783 56.204,42.006 				"/>
				<polygon class="st14" points="56.214,42.369 52.077,40.165 52.075,40.069 56.212,42.292 				"/>
				<polygon class="st14" points="56.221,42.651 52.085,40.447 52.082,40.351 56.219,42.574 				"/>
				<g>
					<polygon class="st14" points="73.827,51.196 73.947,51.263 73.945,51.179 73.825,51.112 					"/>
					<polygon class="st14" points="74.05,51.316 74.189,51.392 74.186,51.308 74.048,51.236 					"/>
					<polygon class="st14" points="73.274,50.904 73.411,50.977 73.409,50.894 73.272,50.816 					"/>
					<polygon class="st14" points="73.516,51.033 73.724,51.145 73.721,51.06 73.513,50.949 					"/>
					<polygon class="st14" points="74.292,51.445 74.482,51.55 74.48,51.465 74.29,51.364 					"/>
					<polygon class="st14" points="74.582,51.601 74.705,51.668 74.703,51.587 74.58,51.521 					"/>
					<polygon class="st14" points="74.944,51.717 74.803,51.64 74.806,51.72 74.947,51.794 					"/>
					<polygon class="st14" points="73.051,50.785 73.17,50.848 73.167,50.764 73.049,50.697 					"/>
					<polygon class="st14" points="71.776,50.105 71.917,50.182 71.915,50.09 71.774,50.014 					"/>
					<polygon class="st14" points="71.553,49.987 71.676,50.053 71.673,49.962 71.551,49.895 					"/>
					<polygon class="st14" points="75.047,51.849 75.289,51.979 75.287,51.902 75.045,51.769 					"/>
					<polygon class="st14" points="72.761,50.632 72.947,50.73 72.945,50.642 72.758,50.544 					"/>
					<polygon class="st14" points="71.15,49.678 71.152,49.773 71.453,49.934 71.45,49.839 					"/>
					<polygon class="st14" points="72.519,50.503 72.661,50.575 72.659,50.488 72.517,50.415 					"/>
					<polygon class="st14" points="72.018,50.234 72.195,50.329 72.193,50.24 72.015,50.143 					"/>
					<polygon class="st14" points="72.297,50.384 72.419,50.447 72.416,50.359 72.294,50.293 					"/>
				</g>
				<g>
					<polygon class="st14" points="69.067,48.683 69.19,48.746 69.188,48.662 69.065,48.599 					"/>
					<polygon class="st14" points="69.29,48.801 69.431,48.874 69.429,48.794 69.288,48.717 					"/>
					<polygon class="st14" points="68.513,48.387 68.654,48.463 68.652,48.375 68.511,48.302 					"/>
					<polygon class="st14" points="68.755,48.515 68.967,48.626 68.964,48.543 68.752,48.431 					"/>
					<polygon class="st14" points="69.531,48.931 69.721,49.031 69.719,48.95 69.529,48.847 					"/>
					<polygon class="st14" points="69.825,49.088 69.944,49.151 69.942,49.07 69.823,49.004 					"/>
					<polygon class="st14" points="70.183,49.199 70.046,49.126 70.049,49.206 70.186,49.279 					"/>
					<polygon class="st14" points="68.29,48.267 68.413,48.334 68.41,48.246 68.288,48.183 					"/>
					<polygon class="st14" points="67.019,47.591 67.156,47.664 67.154,47.573 67.017,47.499 					"/>
					<polygon class="st14" points="66.796,47.472 66.915,47.535 66.912,47.443 66.794,47.377 					"/>
					<polygon class="st14" points="70.29,49.335 70.532,49.461 70.53,49.384 70.288,49.254 					"/>
					<polygon class="st14" points="68.004,48.114 68.19,48.215 68.188,48.127 68.001,48.026 					"/>
					<polygon class="st14" points="66.389,47.165 66.391,47.256 66.693,47.416 66.69,47.325 					"/>
					<polygon class="st14" points="67.762,47.984 67.9,48.062 67.898,47.974 67.76,47.897 					"/>
					<polygon class="st14" points="67.261,47.72 67.435,47.814 67.433,47.722 67.258,47.629 					"/>
					<polygon class="st14" points="67.54,47.866 67.659,47.932 67.656,47.841 67.538,47.778 					"/>
				</g>
				<g>
					<polygon class="st14" points="64.346,46.145 64.466,46.212 64.463,46.127 64.343,46.061 					"/>
					<polygon class="st14" points="64.569,46.264 64.706,46.341 64.704,46.257 64.567,46.183 					"/>
					<polygon class="st14" points="63.793,45.852 63.93,45.925 63.927,45.841 63.79,45.765 					"/>
					<polygon class="st14" points="64.034,45.981 64.242,46.093 64.24,46.005 64.032,45.893 					"/>
					<polygon class="st14" points="64.811,46.393 65,46.495 64.998,46.414 64.808,46.313 					"/>
					<polygon class="st14" points="65.101,46.55 65.224,46.613 65.221,46.532 65.099,46.469 					"/>
					<polygon class="st14" points="65.463,46.661 65.322,46.588 65.324,46.668 65.465,46.741 					"/>
					<polygon class="st14" points="63.569,45.734 63.688,45.797 63.686,45.709 63.567,45.646 					"/>
					<polygon class="st14" points="62.295,45.054 62.436,45.127 62.433,45.039 62.292,44.962 					"/>
					<polygon class="st14" points="62.072,44.936 62.194,44.997 62.192,44.906 62.069,44.844 					"/>
					<polygon class="st14" points="65.565,46.798 65.807,46.926 65.805,46.846 65.562,46.717 					"/>
					<polygon class="st14" points="63.279,45.58 63.465,45.679 63.463,45.59 63.277,45.492 					"/>
					<polygon class="st14" points="61.667,44.627 61.67,44.722 61.971,44.879 61.969,44.787 					"/>
					<polygon class="st14" points="63.038,45.451 63.179,45.524 63.176,45.436 63.035,45.36 					"/>
					<polygon class="st14" points="62.536,45.182 62.715,45.276 62.712,45.185 62.534,45.091 					"/>
					<polygon class="st14" points="62.814,45.333 62.937,45.396 62.935,45.308 62.812,45.241 					"/>
				</g>
				<g>
					<polygon class="st14" points="59.541,43.621 59.663,43.687 59.661,43.603 59.539,43.537 					"/>
					<polygon class="st14" points="59.765,43.74 59.906,43.817 59.904,43.732 59.763,43.66 					"/>
					<polygon class="st14" points="58.987,43.328 59.128,43.402 59.126,43.318 58.985,43.24 					"/>
					<polygon class="st14" points="59.229,43.458 59.441,43.569 59.439,43.484 59.227,43.373 					"/>
					<polygon class="st14" points="60.006,43.869 60.196,43.97 60.194,43.889 60.004,43.788 					"/>
					<polygon class="st14" points="60.3,44.026 60.418,44.092 60.416,44.011 60.297,43.946 					"/>
					<polygon class="st14" points="60.658,44.141 60.52,44.064 60.522,44.145 60.66,44.218 					"/>
					<polygon class="st14" points="58.764,43.209 58.887,43.272 58.885,43.188 58.762,43.122 					"/>
					<polygon class="st14" points="57.494,42.529 57.631,42.606 57.628,42.514 57.491,42.438 					"/>
					<polygon class="st14" points="57.27,42.41 57.389,42.477 57.387,42.386 57.268,42.319 					"/>
					<polygon class="st14" points="60.764,44.274 61.006,44.403 61.004,44.326 60.762,44.193 					"/>
					<polygon class="st14" points="58.478,43.056 58.664,43.154 58.661,43.066 58.476,42.968 					"/>
					<polygon class="st14" points="56.866,42.103 56.868,42.198 57.167,42.359 57.164,42.263 					"/>
					<polygon class="st14" points="58.236,42.927 58.375,43.001 58.372,42.913 58.234,42.839 					"/>
					<polygon class="st14" points="57.735,42.659 57.91,42.752 57.907,42.665 57.733,42.567 					"/>
					<polygon class="st14" points="58.013,42.808 58.133,42.871 58.131,42.783 58.011,42.717 					"/>
				</g>
				<g>
					<polygon class="st14" points="54.738,41.024 54.857,41.087 54.855,41.006 54.736,40.94 					"/>
					<polygon class="st14" points="54.961,41.142 55.099,41.216 55.096,41.136 54.958,41.058 					"/>
					<polygon class="st14" points="54.184,40.727 54.321,40.804 54.319,40.716 54.182,40.643 					"/>
					<polygon class="st14" points="54.426,40.856 54.634,40.968 54.632,40.884 54.423,40.772 					"/>
					<polygon class="st14" points="55.202,41.272 55.392,41.373 55.39,41.292 55.2,41.187 					"/>
					<polygon class="st14" points="55.492,41.429 55.615,41.492 55.613,41.411 55.49,41.348 					"/>
					<polygon class="st14" points="55.855,41.54 55.714,41.466 55.716,41.547 55.857,41.621 					"/>
					<polygon class="st14" points="53.961,40.609 54.081,40.676 54.078,40.587 53.959,40.525 					"/>
					<polygon class="st14" points="52.686,39.932 52.827,40.005 52.825,39.914 52.684,39.841 					"/>
					<polygon class="st14" points="52.463,39.814 52.586,39.876 52.583,39.784 52.461,39.722 					"/>
					<polygon class="st14" points="55.957,41.677 56.199,41.805 56.197,41.724 55.955,41.596 					"/>
					<polygon class="st14" points="53.672,40.456 53.858,40.557 53.855,40.469 53.669,40.368 					"/>
					<polygon class="st14" points="52.06,39.505 52.062,39.597 52.363,39.757 52.36,39.666 					"/>
					<polygon class="st14" points="53.43,40.326 53.571,40.403 53.569,40.315 53.428,40.238 					"/>
					<polygon class="st14" points="52.928,40.061 53.107,40.156 53.104,40.064 52.926,39.969 					"/>
					<polygon class="st14" points="53.207,40.208 53.33,40.274 53.327,40.183 53.205,40.12 					"/>
				</g>
			</g>
			<polygon class="st24" points="77.088,51.296 75.792,52.163 75.445,51.956 75.463,53.047 71.053,50.743 71.049,49.769 
				70.752,49.63 70.778,50.583 66.35,48.183 66.323,47.185 65.993,47.021 66.019,48.002 61.511,45.65 61.532,44.623 61.261,44.509 
				61.287,45.498 56.755,43.139 56.727,42.106 56.479,41.999 56.531,43.006 51.969,40.508 51.946,39.655 51.748,39.514 
				51.816,40.659 75.752,53.403 77.05,52.653 			"/>
		</g>
		<polygon class="st2" points="67.748,49.099 67.777,50.172 67.9,50.242 67.907,50.52 67.788,50.593 67.792,50.747 68.155,50.898 
			68.414,50.697 68.412,50.62 68.207,50.512 68.199,50.234 68.399,50.148 68.38,49.422 		"/>
		<polygon class="st12" points="63.59,46.928 63.614,47.795 63.475,47.799 63.428,46.881 		"/>
		<polygon class="st11" points="63.003,47.291 62.878,47.398 62.842,48.127 66.838,50.285 67.036,50.119 67.018,49.448 		"/>
		<polygon class="st12" points="67.038,50.199 66.838,50.285 66.819,49.545 67.018,49.448 		"/>
		<polygon class="st25" points="66.821,49.655 62.878,47.398 66.819,49.545 		"/>
		<polygon class="st12" points="66.819,49.545 66.654,49.55 66.627,48.55 66.795,48.649 		"/>
		
			<animateTransform  accumulate="none" additive="replace" attributeName="transform" attributeType="XML" begin="0s" calcMode="linear" dur="1" fill="remove" repeatCount="indefinite" restart="always" type="translate" values="0,0;-0.1,-0.2;0,0">
			</animateTransform>
	</g>
	<g id="Tire">
		<path class="st9" d="M78.48,54.864c0.549,0.095,1.154,0.691,1.354,1.327c0.2,0.636-0.081,1.076-0.626,0.977
			c-0.549-0.095-1.154-0.691-1.354-1.327C77.654,55.209,77.931,54.769,78.48,54.864z"/>
		<path class="st10" d="M78.372,54.955c0.541,0.096,1.14,0.688,1.336,1.32c0.196,0.636-0.081,1.073-0.622,0.977
			s-1.14-0.688-1.336-1.32C77.553,55.296,77.832,54.86,78.372,54.955z"/>
		<path class="st9" d="M78.209,55.037c0.549,0.095,1.154,0.691,1.354,1.327s-0.081,1.076-0.626,0.977
			c-0.549-0.095-1.154-0.691-1.354-1.327C77.383,55.382,77.662,54.941,78.209,55.037z"/>
		<path class="st10" d="M78.103,55.128c0.541,0.096,1.14,0.688,1.336,1.32c0.196,0.636-0.081,1.073-0.622,0.977
			c-0.541-0.096-1.14-0.688-1.336-1.32C77.284,55.472,77.561,55.032,78.103,55.128z"/>
		<path class="st9" d="M77.979,55.189c0.549,0.095,1.154,0.691,1.354,1.327s-0.081,1.076-0.626,0.977
			c-0.549-0.095-1.154-0.691-1.354-1.327S77.431,55.094,77.979,55.189z"/>
		<path class="st10" d="M77.872,55.28c0.541,0.096,1.14,0.688,1.336,1.32c0.196,0.636-0.081,1.073-0.622,0.977
			c-0.541-0.096-1.14-0.688-1.336-1.32C77.053,55.625,77.331,55.185,77.872,55.28z"/>
		<path class="st9" d="M77.822,55.336c0.523,0.092,1.102,0.674,1.291,1.303s-0.082,1.061-0.604,0.969
			c-0.523-0.092-1.102-0.674-1.291-1.303C77.025,55.677,77.296,55.244,77.822,55.336z"/>
		<path class="st10" d="M77.857,55.551c0.442,0.076,0.928,0.568,1.088,1.099c0.161,0.527-0.068,0.896-0.509,0.816
			c-0.442-0.076-0.928-0.568-1.088-1.099C77.188,55.84,77.416,55.476,77.857,55.551z"/>
		<path class="st11" d="M77.931,55.699c0.354,0.064,0.745,0.456,0.874,0.881c0.128,0.426-0.054,0.72-0.412,0.656
			c-0.354-0.064-0.745-0.456-0.874-0.881C77.391,55.934,77.577,55.64,77.931,55.699z"/>
		<path class="st12" d="M78.018,55.826c0.287,0.05,0.603,0.369,0.707,0.714c0.104,0.345-0.046,0.58-0.334,0.529
			c-0.287-0.05-0.603-0.369-0.707-0.714C77.583,56.014,77.731,55.775,78.018,55.826z"/>
		<path class="st11" d="M78.071,56.012c0.21,0.038,0.443,0.27,0.52,0.524c0.077,0.254-0.033,0.426-0.243,0.392
			c-0.21-0.038-0.443-0.27-0.52-0.524C77.748,56.152,77.857,55.976,78.071,56.012z"/>
		<g id="Tire_Hole">
			<path class="st13" d="M78.148,56.303c0.066,0.013,0.137,0.084,0.162,0.165c0.024,0.08-0.011,0.132-0.078,0.123
				c-0.066-0.013-0.137-0.084-0.162-0.165C78.05,56.345,78.082,56.29,78.148,56.303z"/>
			<path class="st13" d="M78.176,56.1c0.037,0.006,0.074,0.045,0.09,0.09c0.012,0.044-0.005,0.073-0.042,0.067
				s-0.074-0.045-0.09-0.09C78.121,56.123,78.139,56.094,78.176,56.1z"/>
			<path class="st13" d="M77.923,56.125c0.037,0.006,0.074,0.045,0.09,0.09c0.012,0.044-0.005,0.073-0.042,0.067
				s-0.074-0.045-0.09-0.09C77.869,56.149,77.887,56.119,77.923,56.125z"/>
			<path class="st13" d="M77.931,56.4c0.037,0.006,0.074,0.045,0.09,0.09c0.012,0.044-0.005,0.073-0.042,0.067
				s-0.074-0.045-0.09-0.09C77.876,56.423,77.895,56.394,77.931,56.4z"/>
			<path class="st13" d="M78.175,56.642c0.037,0.006,0.074,0.045,0.09,0.09c0.012,0.044-0.005,0.073-0.042,0.067
				s-0.074-0.045-0.09-0.09C78.121,56.666,78.139,56.636,78.175,56.642z"/>
			<path class="st13" d="M78.443,56.635c0.037,0.006,0.074,0.045,0.09,0.09c0.012,0.044-0.005,0.073-0.042,0.067
				s-0.074-0.045-0.09-0.09C78.389,56.658,78.406,56.629,78.443,56.635z"/>
			<path class="st13" d="M78.436,56.364c0.037,0.006,0.074,0.045,0.09,0.09c0.012,0.044-0.005,0.073-0.042,0.067
				s-0.074-0.045-0.09-0.09C78.382,56.388,78.399,56.358,78.436,56.364z"/>
		</g>
	</g>
	<g id="Body">
		<path class="st11" d="M81.603,58.082c-0.264,0.128-0.346,0.071-0.346,0.071l-1.6-0.752c0.047-0.561-0.176-1.084-0.176-1.084
			c-0.166-0.718-0.529-1.001-0.529-1.001l-1.066-0.558c-0.175-0.105-0.378-0.027-0.378-0.027c-0.226,0.178-0.348,0.68-0.348,0.68
			l0.01,0.746l-0.472-0.269l-0.056-2.076c-0.017-0.209,0.078-0.233,0.078-0.233l0.19-0.14l-0.162-3.722
			c-0.036-0.391,0.159-0.48,0.159-0.48l-0.03-1.135l0.793-0.497l-0.013-0.476l2.44-1.495l0.327,0.284l0.361-0.193l1.142,1.168
			l2.109,1.153c0.221,0.02,0.635,0.836,0.635,0.836l0.03,0.054l0.336,1.035l-0.005,0.062l0.431,1.857l0.06,2.244l-0.132,0.114
			l0.003,0.11c0.305,0.018,0.272,0.202,0.272,0.202l0.027,1L81.603,58.082z"/>
		<path class="st26" d="M85.345,53.611l-0.371,0.211c-0.145,0.059-0.124,0.168-0.124,0.168l-0.108,0.48l-0.071,0.086l-2.138,1.314
			c-0.199,0.089-0.212,0.006-0.212,0.006l-0.11-0.246c-0.058-0.126-0.13-0.063-0.13-0.063l-0.299,0.191
			c-0.181,0.082-0.177-0.042-0.177-0.042l-0.018-0.685c0.01-0.286,0.174-0.345,0.174-0.345l3.482-2.134
			c0.138-0.051,0.166,0.051,0.166,0.051l0.023,0.853C85.436,53.572,85.345,53.611,85.345,53.611z"/>
		<path class="st26" d="M84.996,55.9l-2.66,1.629c-0.136,0.121-0.201,0.005-0.201,0.005l-0.011-0.575
			C82.09,56.777,82.22,56.7,82.22,56.7l2.643-1.565c0.108-0.084,0.14,0.033,0.14,0.033l0.018,0.67L84.996,55.9z"/>
		<path class="st13" d="M85.457,51.897l-4.182,2.519c-0.391,0.047-0.532-0.279-0.532-0.279l-0.31-1.611
			c0.198,0.153,0.443,0.105,0.443,0.105l4.155-2.591L85.457,51.897z"/>
		<path class="st27" d="M85.455,51.839l-4.201,2.523c-0.391,0.047-0.477-0.309-0.477-0.309l-0.307-1.494
			c0.198,0.153,0.44-0.012,0.44-0.012l4.12-2.506L85.455,51.839z"/>
		<path class="st13" d="M85.262,53.258l-3.512,2.12l-0.001-0.047l-0.002-0.062c-0.014-0.099,0.07-0.13,0.07-0.13l3.372-2.043
			c0.09-0.064,0.103-0.003,0.103-0.003l0.003,0.11L85.262,53.258z"/>
		<path class="st13" d="M85.272,53.474l-0.054,0.045l-3.436,2.093l-0.055,0.001l-0.003-0.11l0.028-0.048l3.516-2.099
			C85.337,53.418,85.272,53.474,85.272,53.474z"/>
		<path class="st13" d="M84.628,54.202l-2.144,1.336L82.4,55.54l-0.062,0.002l-0.001-0.044l-0.001-0.055l0.06-0.083l2.244-1.316
			l0.044-0.001l0.037-0.001C84.759,54.14,84.628,54.202,84.628,54.202z"/>
		<polygon class="st13" points="84.475,54.506 82.601,55.681 82.546,55.683 82.545,55.635 82.589,55.59 84.426,54.434 
			84.469,54.411 84.509,54.41 84.51,54.458 		"/>
		<polygon class="st13" points="84.889,55.297 84.89,55.356 84.863,55.409 82.331,56.927 82.294,56.928 82.266,56.855 
			82.291,56.818 84.818,55.27 		"/>
		<polygon class="st13" points="84.895,55.539 84.897,55.598 84.869,55.65 82.338,57.169 82.301,57.17 82.273,57.097 82.298,57.06 
			84.824,55.512 		"/>
		<polygon class="st13" points="84.894,55.777 84.895,55.84 84.868,55.888 82.336,57.41 82.299,57.411 82.272,57.339 82.296,57.301 
			84.824,55.754 		"/>
		<polygon class="st25" points="83.697,53.648 83.845,53.563 83.852,53.808 83.704,53.896 		"/>
		<polygon class="st25" points="83.51,53.769 83.658,53.685 83.665,53.931 83.517,54.015 		"/>
		<polygon class="st25" points="83.326,53.877 83.478,53.789 83.485,54.038 83.333,54.123 		"/>
		<polygon class="st25" points="83.128,53.993 83.279,53.908 83.286,54.154 83.135,54.239 		"/>
	</g>
	<polygon class="st13" points="78.519,51.405 78.559,52.895 80.464,53.837 80.157,52.241 	"/>
	<polygon class="st28" points="78.564,51.429 78.603,52.875 80.464,53.819 80.161,52.221 	"/>
	<path class="st29" d="M81.176,52.403c-0.407,0.256-0.463,0.236-0.463,0.236l-0.35-0.075l-0.049-0.351l-0.003-0.11
		c0.287,0.047,0.468-0.031,0.468-0.031l4.128-2.528l0.055-0.001l0.131,0.382c0.021,0.109-0.055,0.123-0.055,0.123L81.176,52.403z"/>
	<path class="st30" d="M80.215,52.088c0.269,0.191,0.56-0.015,0.56-0.015l4.128-2.528c0.015-0.256-0.234-0.653-0.234-0.653
		c0.027,0.043-0.033,0.133-0.033,0.133l-3.993,2.368c-0.226,0.2-0.412,0.095-0.412,0.095l-0.092,0.002L80.215,52.088z"/>
	<polygon class="st30" points="80.309,52.159 77.054,50.444 77.049,50.253 80.256,51.963 	"/>
	<path class="st31" d="M81.547,54.189c-0.303,0.195-0.353,0.093-0.353,0.093l-0.127-0.514l0.084-0.002
		c0.278,0.011,1.226-0.626,1.226-0.626l0.224-0.116c0.443-0.023,0.711-0.132,0.711-0.132l2.087-1.276l0.034,0.193L81.547,54.189z"/>
	<path class="st32" d="M85.395,51.649l0.025,0.112l-1.778,1.165c0.174-0.606,0.01-1.012,0.01-1.012
		c-0.149-0.362-0.134-0.785-0.134-0.785l1.539-0.949L85.395,51.649z"/>
	<path class="st32" d="M81.452,54.239l-0.446-1.608l0.277-0.194c0.091-0.039,0.128-0.003,0.128-0.003l0.732,1.34L81.452,54.239z"/>
	<path class="st32" d="M81.388,54.281c-0.148,0.077-0.205,0.005-0.205,0.005l-0.381-1.543c0.094-0.193,0.135-0.004,0.135-0.004
		L81.388,54.281z"/>
	<path class="st13" d="M79.95,54.214c-0.147-0.014-0.134-0.213-0.134-0.213l0.102-0.05l0.019,0.158
		c0.103,0.015,0.329-0.167,0.329-0.167l0.095-0.003l0.001,0.047C80.147,54.187,79.95,54.214,79.95,54.214z"/>
	<path class="st33" d="M79.716,52.058l-0.062,0.002c0.014,0.117-0.246,0.106-0.246,0.106l0.03,1.124l0.247,0.074l0.327-0.785
		l-0.011-0.154l-0.084-0.108C79.698,52.183,79.716,52.058,79.716,52.058L79.716,52.058z"/>
	<path class="st34" d="M80.069,53.866l-0.447,0.276l-0.051-0.017l-0.033-1.227c0.07-0.13,0.472-0.324,0.472-0.324
		c0.048,0.028,0.073,0.093,0.073,0.093L80.069,53.866z"/>
	<path class="st35" d="M80.117,53.883l-0.451,0.261l-0.047,0.001l-0.033-1.227c0.07-0.13,0.45-0.305,0.45-0.305
		c0.048,0.028,0.05,0.098,0.05,0.098L80.117,53.883z"/>
	<path class="st13" d="M79.848,52.461l-0.006,0.205l-0.065,0.024l-0.006-0.224c0.277-0.334,0.445-0.236,0.445-0.236l0.002,0.081
		C80.026,52.259,79.848,52.461,79.848,52.461z"/>
	<polygon class="st25" points="81.232,54.498 81.33,58.166 81.491,58.133 81.392,54.416 	"/>
	<path class="st36" d="M81.648,56.725c-0.306,0.202-0.426,0.11-0.426,0.11l-1.206-0.58c-0.458-1.647-1.543-1.937-1.543-1.937
		c1.244,0.37,1.626,1.872,1.626,1.872l0.892,0.459c0.259,0.121,0.461-0.012,0.461-0.012l3.934-2.38l0.031,0.175L81.648,56.725z"/>
	<path class="st25" d="M84.159,48.121l0.138,0.117C84.834,49.128,84.562,49,84.562,49c0.044-0.111-0.272-0.605-0.272-0.605
		l-4.111,2.433l-0.308,0.008c0.248,0.092,0.414,0.403,0.414,0.403c0.164,0.241,0.272,0.202,0.272,0.202L80.449,51.5l-0.158,0.004
		l-0.151-0.018c-0.076-0.357-0.412-0.608-0.412-0.608l-2.593-1.455c-0.324-0.174-0.338,0.093-0.338,0.093
		c-0.032-0.208,0.114-0.27,0.114-0.27c0.524-0.025,3.253,0.928,3.253,0.928l3.111-1.904l-0.003-0.121l-0.071,0.064l-3.06-2.494
		l2.609,2.044l-0.878-0.893L84.159,48.121z"/>
	<polygon class="st25" points="76.847,48.185 77.171,47.993 79.931,49.935 	"/>
	<polygon class="st37" points="77.676,47.686 77.661,47.137 79.971,49.934 	"/>
	<path class="st12" d="M80.161,50.17c-2.724-1.162-2.844-1.125-2.844-1.125c0.161-0.169,1.879,0.653,1.879,0.653l0.963,0.388
		l3.11-1.941l0.003,0.121L80.161,50.17z"/>
	<polygon class="st38" points="80.536,55.179 77.132,53.366 77.124,53.043 80.527,54.832 	"/>
	<polygon class="st16" points="80.537,55.231 77.134,53.417 77.132,53.366 80.536,55.179 	"/>
	<polygon class="st2" points="78.585,53.869 78.59,54.033 78.979,54.24 78.975,54.075 	"/>
	<path class="st14" d="M77.119,52.86l0.855,0.483l0.103-0.003l-0.046-1.713l-0.075-0.056l-0.736-0.416l-0.11,0.003L77.119,52.86z
		 M77.175,52.782l-0.007-1.487l0.095-0.003l0.644,0.364l0.063,0.049l0.04,1.493L77.922,53.2L77.175,52.782z"/>
	<path class="st14" d="M77.267,52.662l0.577,0.325l0.07-0.002l-0.031-1.154l-0.048-0.039l-0.495-0.28l-0.074,0.002L77.267,52.662z
		 M77.306,52.61l-0.005-1.004l0.066-0.002l0.432,0.245l0.045,0.036l0.027,1.007l-0.058,0.002L77.306,52.61z"/>
	<path class="st25" d="M81.302,57.127l0.002,0.07L79.74,56.4c-0.363-1.236-0.779-1.445-0.779-1.445l-2.316-1.257l0.028-0.056
		l2.39,1.27c0.441,0.325,0.753,1.456,0.753,1.456L81.302,57.127L81.302,57.127z"/>
	<path class="st39" d="M32.821,81.639l0.018,0.454l0.396-0.224V81.44L32.821,81.639z M32.842,81.653l0.363-0.172v0.377l-0.348,0.198
		L32.842,81.653z"/>
	<path class="st39" d="M32.842,82.158v0.264l0.363-0.19v-0.267L32.842,82.158z M32.872,82.169l0.297-0.158v0.22l-0.297,0.154V82.169
		z"/>
	<polygon class="st12" points="76.678,55.869 76.53,55.796 76.495,54.485 76.651,54.426 	"/>
	
		<animateTransform  accumulate="none" additive="replace" attributeName="transform" attributeType="XML" begin="0s" calcMode="linear" dur="2" fill="remove" repeatCount="indefinite" restart="always" type="translate" values="0,0;1,-0.3;0,0">
		</animateTransform>
</g>
</svg>
